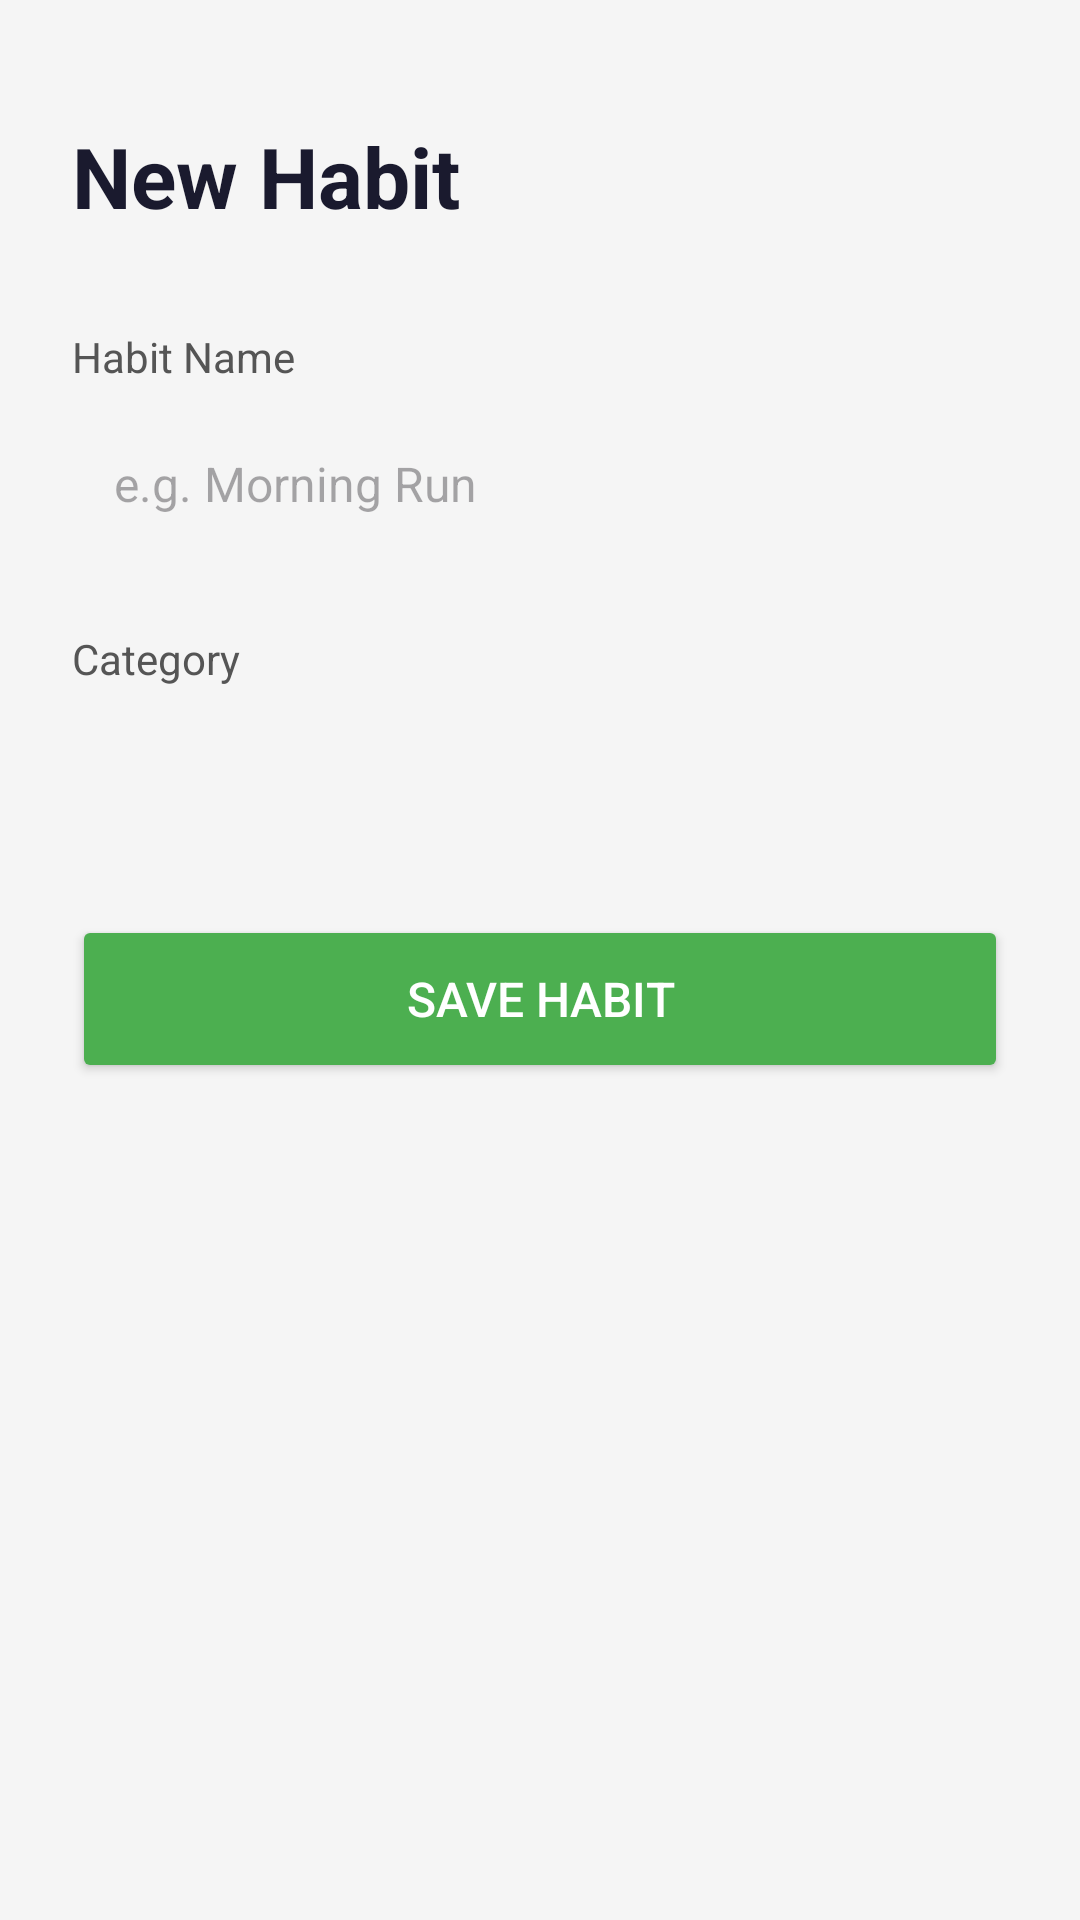

Produce the Android XML layout that renders to this screen, including the resource entries it uses.
<!-- AndroidManifest.xml: application theme Theme.Sds_exercises -->
<!-- res/layout/activity_add_habit.xml -->
<?xml version="1.0" encoding="utf-8"?>
<LinearLayout xmlns:android="http://schemas.android.com/apk/res/android"
    android:layout_width="match_parent"
    android:layout_height="match_parent"
    android:background="#F5F5F5"
    android:orientation="vertical"
    android:padding="24dp">

    <TextView
        android:layout_width="wrap_content"
        android:layout_height="wrap_content"
        android:layout_marginTop="16dp"
        android:layout_marginBottom="32dp"
        android:text="New Habit"
        android:textColor="#1A1A2E"
        android:textSize="28sp"
        android:textStyle="bold" />

    <TextView
        android:layout_width="wrap_content"
        android:layout_height="wrap_content"
        android:layout_marginBottom="8dp"
        android:text="Habit Name"
        android:textColor="#555555"
        android:textSize="14sp" />

    <EditText
        android:id="@+id/habitNameInput"
        android:layout_width="match_parent"
        android:layout_height="wrap_content"
        android:layout_marginBottom="24dp"
        android:background="@drawable/input_background"
        android:hint="e.g. Morning Run"
        android:inputType="textCapSentences"
        android:padding="14dp"
        android:textSize="16sp" />

    <TextView
        android:layout_width="wrap_content"
        android:layout_height="wrap_content"
        android:layout_marginBottom="8dp"
        android:text="Category"
        android:textColor="#555555"
        android:textSize="14sp" />

    <Spinner
        android:id="@+id/categorySpinner"
        android:layout_width="match_parent"
        android:layout_height="wrap_content"
        android:layout_marginBottom="40dp"
        android:background="@drawable/input_background"
        android:padding="14dp" />

    <Button
        android:id="@+id/saveButton"
        android:layout_width="match_parent"
        android:layout_height="56dp"
        android:backgroundTint="#4CAF50"
        android:text="Save Habit"
        android:textColor="#FFFFFF"
        android:textSize="16sp" />

</LinearLayout>
<!-- resources referenced by this layout -->
<resources>
  <style name="Theme.Sds_exercises" parent="Base.Theme.Sds_exercises" />
  <style name="Base.Theme.Sds_exercises" parent="Theme.Material3.DayNight.NoActionBar">
          
          
      </style>
</resources>
